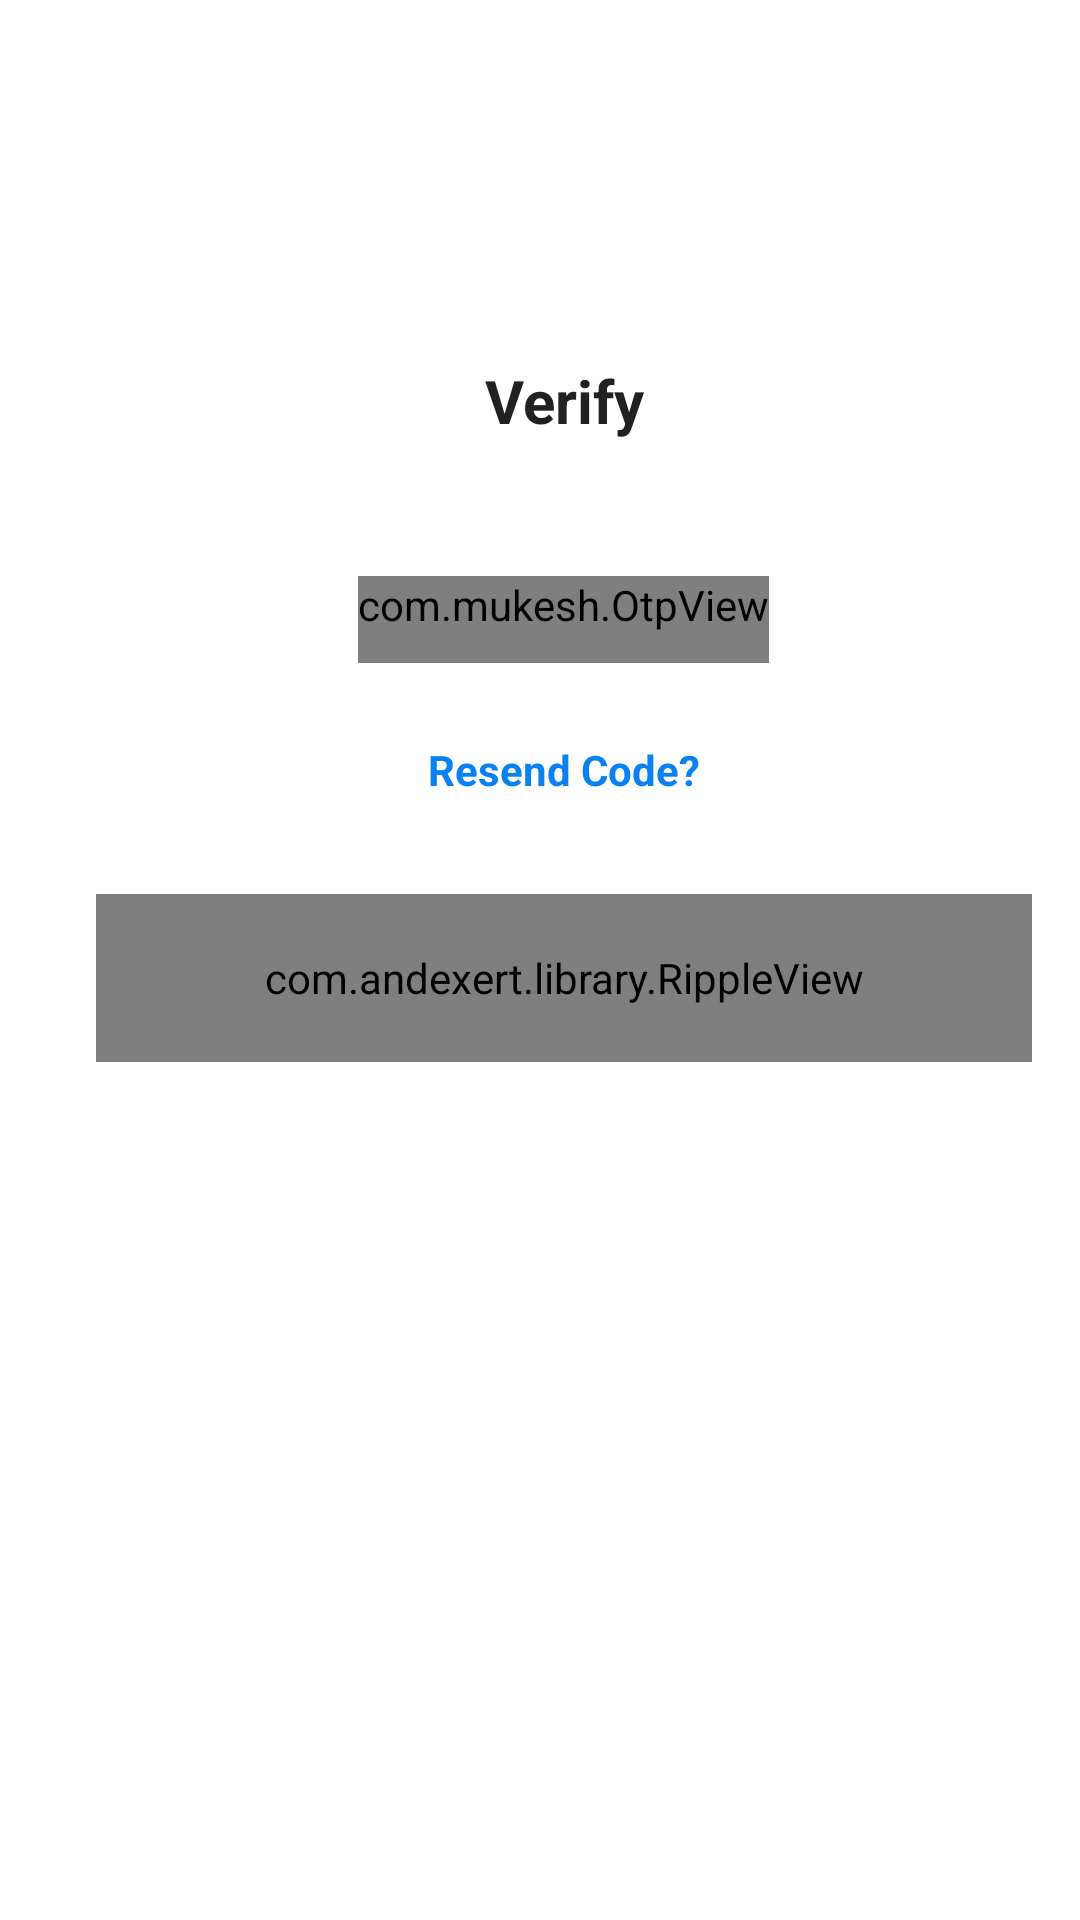

Reconstruct the res/layout file that produces this screen, plus the resources it refers to.
<!-- AndroidManifest.xml: application theme AppTheme -->
<!-- res/layout/otp_verification.xml -->
<?xml version="1.0" encoding="utf-8"?>
<RelativeLayout xmlns:android="http://schemas.android.com/apk/res/android"
                xmlns:app="http://schemas.android.com/apk/res-auto"
                android:id="@+id/parentLayout"
                android:layout_width="match_parent"
                android:layout_height="match_parent"
                android:background="@color/white" android:visibility="visible" >
    <android.support.v7.widget.Toolbar
        android:id="@+id/toolbar"
        android:layout_width="match_parent"
        android:layout_height="?attr/actionBarSize"
        android:background="@color/white"
        android:focusableInTouchMode="true"
        android:titleTextColor="@color/white"
        app:layout_collapseMode="pin"
        app:popupTheme="@style/ThemeOverlay.AppCompat.Light"
        app:subtitleTextColor="@color/white"
        app:theme="@style/ThemeOverlay.AppCompat.Dark.ActionBar"/>

    <android.support.design.widget.AppBarLayout
        android:layout_width="match_parent"
        android:layout_height="match_parent"
        android:layout_below="@+id/toolbar"
        android:theme="@style/AppTheme.AppBarOverlay">

        <RelativeLayout
            android:layout_width="match_parent"
            android:layout_height="match_parent"
            android:background="@android:color/white">


            <ScrollView
                android:id="@+id/scrollView"
                android:layout_width="fill_parent"
                android:layout_height="wrap_content"

                android:layout_centerHorizontal="true"
                android:layout_marginTop="56dp"
                android:paddingBottom="20dp">

                <LinearLayout
                    android:layout_width="match_parent"
                    android:layout_height="match_parent"
                    android:layout_below="@+id/toolbar"
                    android:layout_centerHorizontal="true"
                    android:layout_marginLeft="16dp"
                    android:background="@android:color/white"
                    android:orientation="vertical">

                    <TextView
                      android:layout_width="match_parent"
                        android:layout_height="wrap_content"
                        android:layout_gravity="center"
                        android:layout_marginTop="8dp"
                        android:gravity="center"
                        android:text="@string/mobile_verification"
                        android:textColor="@color/black"
                        android:textSize="20sp"
                        android:textStyle="bold"/>

                    <TextView
                        android:id="@+id/enterotp"
                        android:layout_width="match_parent"
                        android:layout_height="wrap_content"
                        android:layout_marginTop="16dp"
                        android:gravity="center"
                        android:textColor="@color/lt_gray"
                        android:textSize="14sp"/>

                    <com.mukesh.OtpView
                        android:id="@+id/otp"
                        android:layout_width="wrap_content"
                        android:layout_height="wrap_content"
                        android:layout_centerInParent="true"
                        android:layout_gravity="center_horizontal"
                        android:layout_margin="10dp"
                        android:gravity="center"
                        android:hint="@string/enter_otp"
                        android:imeOptions="actionNext"
                        android:inputType="number"
                        android:maxLength="4"
                        android:maxLines="1"
                        android:paddingBottom="10dp"
                        android:textColor="@color/black"
                        app:otp=""/>

                    <TextView
                        android:id="@+id/resendCode"
                        android:layout_width="match_parent"
                        android:layout_height="wrap_content"
                        android:layout_margin="16dp"
                        android:gravity="center"
                        android:text="@string/resend_code_"
                        android:textColor="#0980f4"
                        android:textSize="14sp"
                        android:textStyle="bold"/>

                    <com.andexert.library.RippleView
                        android:id="@+id/rippleView"
                        rv_centered="true"
                        android:layout_width="match_parent"
                        android:layout_height="?android:actionBarSize"
                        android:layout_margin="16dp"
                        >

                        <Button
                            android:id="@+id/done"
                            style="?android:attr/button"
                            android:layout_width="match_parent"
                            android:layout_height="wrap_content"
                            android:layout_centerHorizontal="true"
                            android:background="@drawable/signup_with_fb_bg"
                            android:maxLines="1"
                            android:padding="16dp"
                            android:text="@string/done"
                            android:textAllCaps="true"
                            android:textColor="@color/white"
                            android:textSize="16sp"/>
                    </com.andexert.library.RippleView>
                </LinearLayout>
            </ScrollView>
        </RelativeLayout>
    </android.support.design.widget.AppBarLayout>
</RelativeLayout>
<!-- resources referenced by this layout -->
<resources>
  <color name="black">#212121</color>
  <color name="lt_gray">#757575</color>
  <color name="white">#ffffff</color>
  <!-- drawable signup_with_fb_bg (drawable) -->
  <?xml version="1.0" encoding="utf-8"?>
  <selector xmlns:android="http://schemas.android.com/apk/res/android">
  
  	<item android:state_pressed="true"><shape android:shape="rectangle">
  			<corners android:radius="3dp" />
  
  			<solid android:color="#545454" />
  		</shape></item>
  	<item android:state_focused="true"><shape android:shape="rectangle">
  			<corners android:radius="3dp" />
  
  			<solid android:color="#545454" />
  		</shape></item>
  	<item><shape android:shape="rectangle">
  			<corners android:radius="3dp" />
  
  			<solid android:color="#0980f4" />
  		</shape></item>
  
  </selector>
  <string name="done">Done</string>
  <string name="enter_otp">Enter OTP</string>
  <string name="mobile_verification">Verify</string>
  <string name="resend_code_">Resend Code?</string>
  <style name="AppTheme.AppBarOverlay" parent="ThemeOverlay.AppCompat.Dark.ActionBar" />
  <style name="AppTheme" parent="Theme.AppCompat.Light.DarkActionBar">
          
          <item name="colorPrimary">@color/colorPrimary</item>
          <item name="colorPrimaryDark">@color/colorPrimaryDark</item>
          <item name="colorAccent">@color/colorAccent</item>
      </style>
  <color name="colorPrimary">#FF6D00</color>
  <color name="colorPrimaryDark">#FF6D00</color>
  <color name="colorAccent">#FFD180</color>
</resources>
